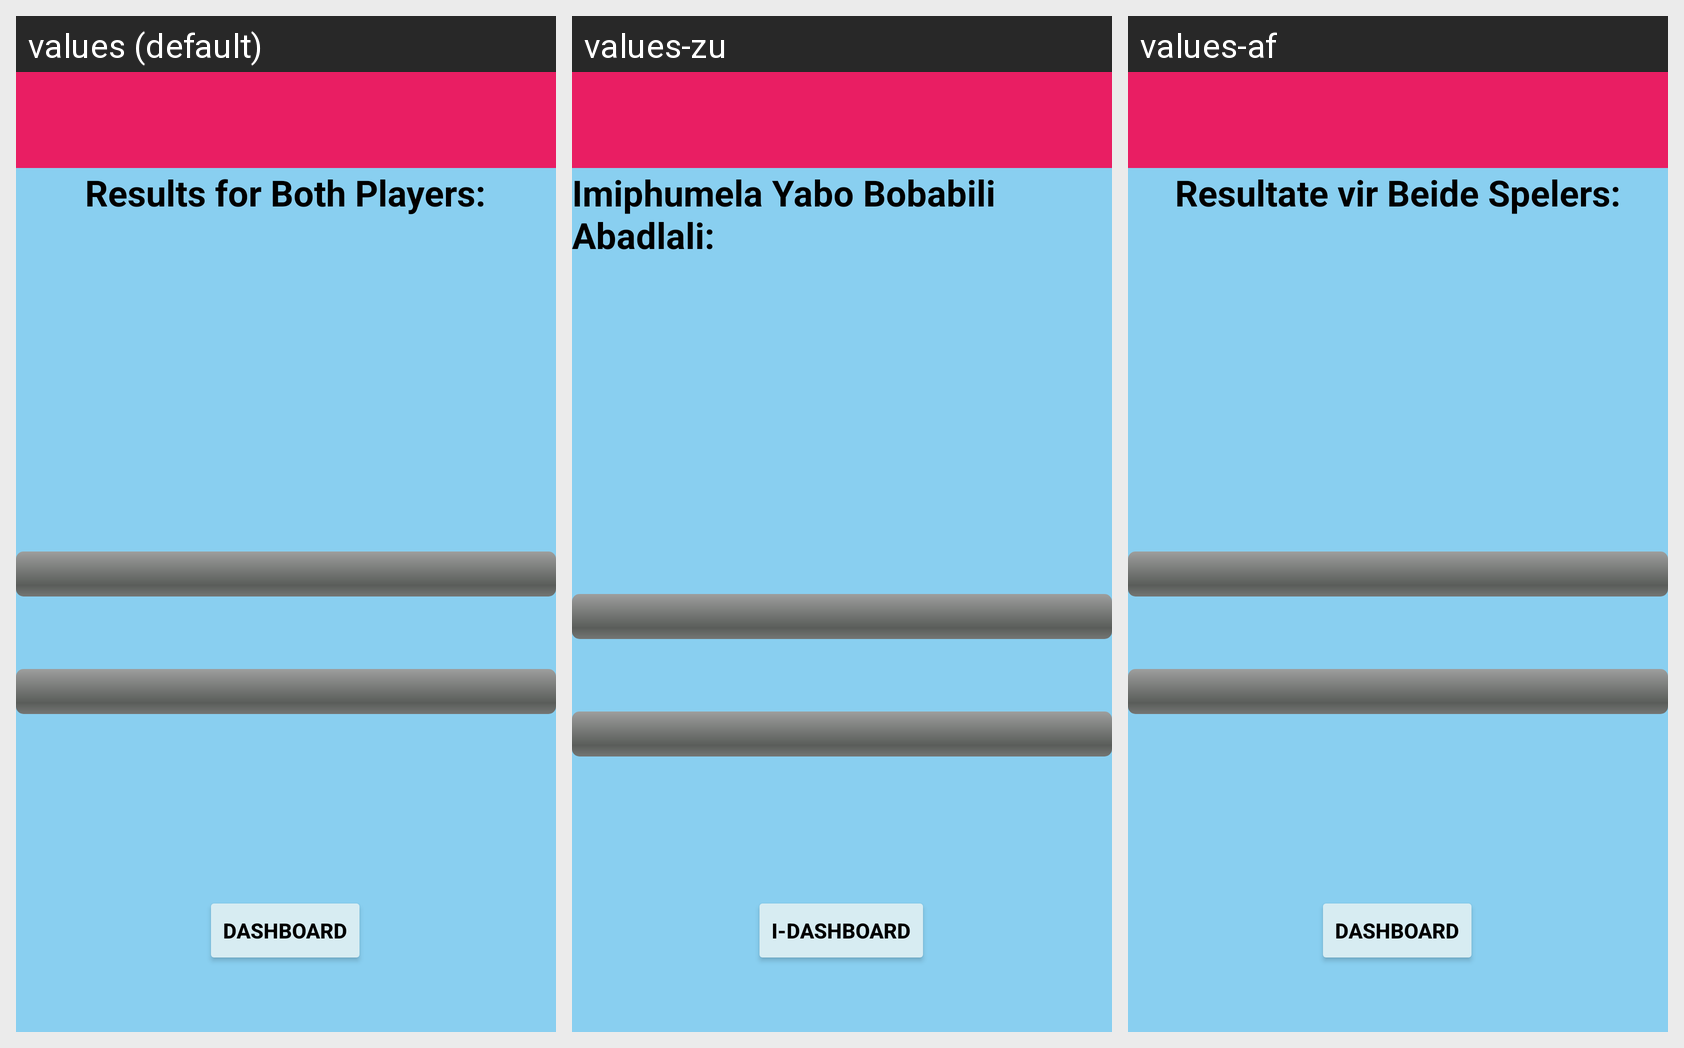

The same Android screen rendered under several of its app's locales, left to right. List the strings drawn on it with the default value and each locale's translation.
Android screen res/layout/activity_results2.xml rendered under 3 locales, left to right: values (default), values-zu, values-af. Device: Nexus 5 (rendered at 1080×1920; each locale shown at half size, 540×960, under a caption strip naming it); theme Theme.QuizWiz3.
Strings drawn on this screen, with the default value and each locale's value (text and hints the layout hard-codes, and strings that could not be matched under every locale, appear in the picture but are not listed):

result_both
  values: Results for Both Players:
  values-zu: Imiphumela Yabo Bobabili Abadlali:
  values-af: Resultate vir Beide Spelers:

DashBoard
  values: Dashboard
  values-zu: I-Dashboard
  values-af: Dashboard
